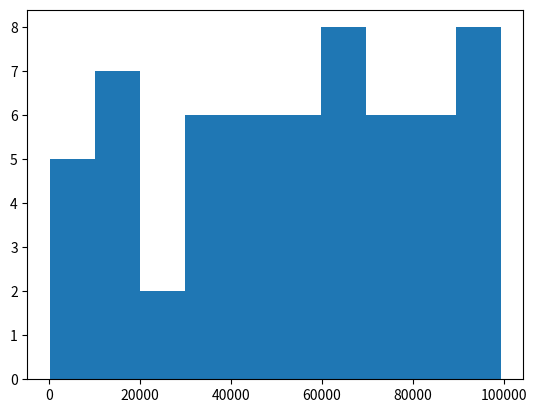

Write the Python code that produced this figure.
import pandas as pd
import numpy as np
import random as rd
import scipy.stats as sp
import matplotlib.pyplot as plt

# Setting a seed to repeat random numbers
rd.seed(0)
# 60 number from a range of 100000
random_numbers = rd.sample(range(100000), 60) 
# print(random_numbers)



# MEDIDAS DE CENTRALIZACION
# NOS SIRVE PARA VER COMO SE SITUAN LOS DATOS

# Media (promedio)
print(f'Media => {np.mean(random_numbers)}')

# Mediana
print(f'Mediana => {np.median(random_numbers)}')

# Moda
print(f'Moda => {sp.mode(random_numbers)}')

# Percentil
print(f'Precentil 25 => {np.percentile(random_numbers, 25)}') # 1er Cuartil 
print(f'Precentil 50 => {np.percentile(random_numbers, 50)}') # 2do Cuartil
print(f'Precentil 75 => {np.percentile(random_numbers, 75)}') # 3er Cuartil



# MEDIDAS DE DISPERSION

# Varianza
# Indica que tanto se alejan los valores respecto de la media (esta elevada al cuadrado)
print(f'Varianza => {np.var(random_numbers)}')

# Desviacion tipica
# Indica que tanto se alejan los valores respecto de la media (raiz cuadrada de la varianza)
print(f'Desviacion tipica => {np.std(random_numbers)}')

# Coeficiente de variacion
# nos mide la variabilidad relativa entre la desviación típica entre la media
print(f'desviacion tipica / media * 100 => {np.std(random_numbers)/np.mean(random_numbers)*100}')



# MEDIDAS DE ASIMETRIA

# Asimetría de Fisher
#     • Si el coeficiente es = 0; Significa que vuestra función es perfectamente
#       simetríca, se distribuye igual, por ejemplo la distribución normal. Raro es
#       que salga cero
#     • Si el coeficiente es >0; Significa que cuánto más positivo es este valor más
#       desplazada está la distribución hacía la izquierda, de modo que tenemos una
#       asimetría positiva, nos queda la media muy por encima de la distribución.
#     • Si el el coeficiente es <0; Significa que cuánto más negativo es este
#       valor más desplazado está la distribución hacía la derecha, de modo que
#       tenemos una asimetría negativa, nos queda la media muy por debajo de la
#       distribución.
print(f'Asimetria Fisher => {sp.skew(random_numbers)}')

# Curtosis
#     • = 0 Mesocúrtica Distribución perfecta, asemejada a la distribución normal en
#       forma, no en valores. Está compensado tanto el centro como las colas.
#     • > 0 Leptocúrtica Distribución donde se le concentran mucho los datos en el
#       valor central, y apenas tiene cola.
#     • < 0 Platicúrtica Distribución donde hay pocos valores que se concentren
#       respecto al valor central (media) y hay muchos que aparecen hacia las colas,
#       se concentran más en los laterales. Existe valor central, pero también hay
#       mucha presencia de colas directamente en la distribución de nuestros datos.
print(sp.kurtosis(random_numbers))

plt.hist(random_numbers)
plt.show()